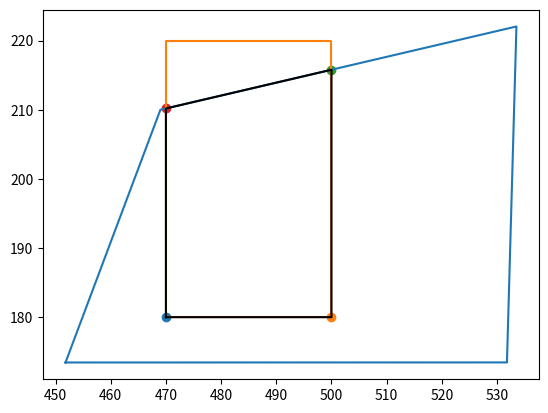

Source code (Python):
import sys
import matplotlib.pyplot as plt
import time
import numpy as np
from scipy.spatial import ConvexHull

eps = np.random.rand(1)/100


def on_segment(p, q, r):
    return ((q[0] <= max(p[0], r[0])) and (q[0] >= min(p[0], r[0]))
            and q[1] <= max(p[1] , r[1]) and q[1] >= min(p[1], r[1]))

def orientation(p, q, r):
    val = (q[1] - p[1]) * (r[0] - q[0]) - \
          (q[0] - p[0]) * (r[1] - q[1])

    if val == 0:
        return 0
    elif val > 0:
        return 1
    else:
        return -1

def intersect(p1, q1, p2, q2):
    o1 = orientation(p1, q1, p2)
    o2 = orientation(p1, q1, q2)
    o3 = orientation(p2, q2, p1)
    o4 = orientation(p2, q2, q1)

    if (o1 != o2 and o3 != o4):
        return True
    
    if (o1 == 0 and on_segment(p1, p2, q1)):
        return True
    if (o2 == 0 and on_segment(p1, q2, q1)):
        return True
    if (o3 == 0 and on_segment(p2, p1, q2)):
        return True
    if (o4 == 0 and on_segment(p2, q1, q2)):
        return True

    return False

def is_inside(pts, p):
    # taken from https://www.geeksforgeeks.org/how-to-check-if-a-given-point-lies-inside-a-polygon/

    eps = 0.0001
    # to avoid a special case where ray from point to infinity crosses the two vertices of the polygon.
    # and all these three points become collinear.
    p[0] += eps
    p[1] += eps

    n = len(pts)
    extreme = (sys.maxsize, p[1])

    count = 0
    i = 0

    for i in range(n):
        _next = (i + 1) % n

        if intersect(pts[i], pts[_next], p, extreme):
            if orientation(pts[i], p, pts[_next]) == 0:
                return on_segment(pts[i], p, pts[_next])

            count += 1

    return bool(count & 1)

def get_line(pt1, pt2):
    if pt1[0] == pt2[0]:
        return sys.maxsize, pt1[0]
    
    m = (pt2[1] - pt1[1])/(pt2[0] - pt1[0])
    c = (pt1[1]*pt2[0] - pt2[1]*pt1[0]) / (pt2[0] - pt1[0])

    return m, c

def get_line_intersection(m1, c1, m2, c2):
    x = (c2 - c1)/(m1 - m2)
    y = m1 * x + c1

    return x, y

def get_length(pt1, pt2):
    a = pt1[0] - pt2[0]
    a = np.square(a)
    b = pt1[1] - pt2[1]
    b = np.square(b)

    return np.sqrt(a + b)

def is_on_segment(pt1, pt2, pt3, pt4, pt, eps=-0.001):
    x1, y1 = pt1
    x2, y2 = pt2
    x3, y3 = pt3
    x4, y4 = pt4
    x, y = pt
    return eps<=max(y1, y2)-y and y-min(y1, y2)>=eps and eps<=max(y3, y4)-y and y-min(y3, y4)>=eps and \
        eps<=max(x1, x2)-x and x-min(x1, x2)>=eps and eps<=max(x3, x4)-x and x-min(x3, x4)>=eps

def get_intersection(poly1, poly2):
    # print("\n\n")
    # print(poly1)
    # print(poly2)

    intersecting_coords = []
    for c in poly1[:-1]:
        if is_inside(poly2[:-1], c):
            intersecting_coords.append((c[0], c[1]))
            plt.scatter(c[0], c[1])   
            
    for c in poly2[:-1]:
        if is_inside(poly1[:-1], c):
            intersecting_coords.append((c[0], c[1]))
            plt.scatter(c[0], c[1])
            
    for i1, c1 in enumerate(poly1[:-1]):
        for i2, c2 in enumerate(poly2[:-1]):
            pt1, pt2 = (poly1[i1], poly1[(i1+1)%len(poly1)])
            x1, y1 = pt1
            x2, y2 = pt2
            pt3, pt4 = (poly2[i2], poly2[(i2+1)%len(poly2)])
            x3, y3 = pt3
            x4, y4 = pt4
            m1, c1 = get_line(pt1, pt2)
            m2, c2 = get_line(pt3, pt4)

            if m1 == m2 and c1 == c2:
                if get_length(pt1, pt2) < get_length(pt3, pt4):
                    intersecting_coords.append(pt1)
                    intersecting_coords.append(pt2)
                    plt.scatter(pt1, pt2)
                else:
                    intersecting_coords.append(pt3)
                    intersecting_coords.append(pt4)
                    plt.scatter(pt3, pt4)
            elif m1!=m2:

                if m1 == sys.maxsize:
                    x = x1
                    y = m2 * x1 + c2
                    if is_on_segment(pt1, pt2, pt3, pt4, (x, y)):
                        intersecting_coords.append((x, y))
                        plt.scatter(x, y)
                elif m2 == sys.maxsize:
                    x = x3
                    y = m1 * x3 + c1
                    if is_on_segment(pt1, pt2, pt3, pt4, (x, y)):
                        intersecting_coords.append((x, y))
                        plt.scatter(x, y)
                elif m1 == 0:
                    y = y1
                    x = (y1 - c2) / m2
                    if is_on_segment(pt1, pt2, pt3, pt4, (x, y)):
                        intersecting_coords.append((x, y))
                        plt.scatter(x, y)
                elif m2 == 0:
                    y = y3
                    x = (y3 - c1) / m1
                    if is_on_segment(pt1, pt2, pt3, pt4, (x, y)):
                        intersecting_coords.append((x, y))
                        plt.scatter(x, y)
                else:
                    x, y = get_line_intersection(m1, c1, m2, c2) 

                    _m1 = y - pt1[1]
                    _m1 /= (x - pt1[0])
                    _m2 = y - pt2[1]
                    _m2 /= (x - pt2[0])

                    _m3 = y - pt3[1]
                    _m3 /= (x - pt3[0])
                    _m4 = y - pt4[1]
                    _m4 /= (x - pt4[0])
                    if _m1 * _m2 < 0 and _m3 * _m4 < 0:
                        intersecting_coords.append((x, y))
                        plt.scatter(x, y)
            else:
                print('do not intersect parallel')        

    intersecting_coords = np.array(intersecting_coords)
    hull = ConvexHull(intersecting_coords)
    intersecting_coords = intersecting_coords[hull.vertices]
    intersecting_coords = np.append(intersecting_coords, [intersecting_coords[0]], axis=0)
    x, y = intersecting_coords.T

    print(intersecting_coords)
    print(len(intersecting_coords))
    x1, y1 = poly1.T
    x2, y2 = poly2.T
    plt.plot(x1, y1)
    plt.plot(x2, y2)
    plt.plot(x, y, c='k')
    plt.show()

poly1 = np.array([[451.8107,  173.44763],
 [531.7912,  173.45604],
 [533.50757, 222.04575],
 [469, 210],
 [451.8107,  173.44763]])

poly2 = np.array([[470,  180  ],
 [500, 180  ],
 [500, 220],
 [470,  220],
 [470,  180  ]])
start_time = time.time()
get_intersection(poly1, poly2)
print("--- %s seconds ---" % (time.time() - start_time))
